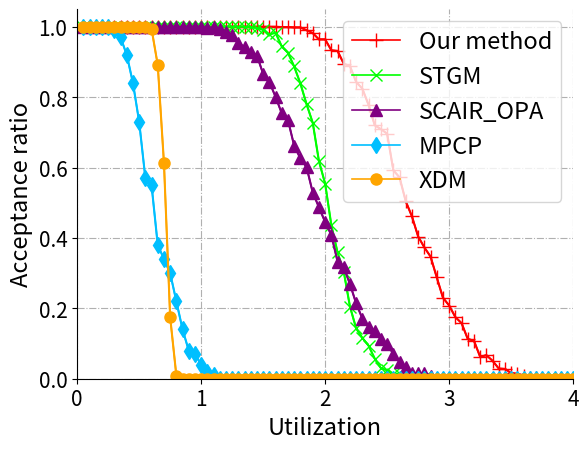

Here is the Python script that generated this plot:
import matplotlib.pyplot as plt

#  M = 5  utilization = (C + S) / T
U = [0.05, 0.1, 0.15, 0.2, 0.25,
     0.3, 0.35, 0.4, 0.45, 0.5,
     0.55, 0.6, 0.65, 0.7, 0.75,
     0.8, 0.85, 0.9, 0.95, 1,
     1.05, 1.1, 1.15, 1.2, 1.25,
     1.3, 1.35, 1.4, 1.45, 1.5,
     1.55, 1.6, 1.65, 1.7, 1.75,
     1.8, 1.85, 1.9, 1.95, 2,
     2.05, 2.1, 2.15, 2.2, 2.25,
     2.3, 2.35, 2.4, 2.45, 2.5,
     2.55, 2.6, 2.65, 2.7, 2.75,
     2.8, 2.85, 2.9, 2.95, 3,
     3.05, 3.1, 3.15, 3.2, 3.25,
     3.3, 3.35, 3.4, 3.45, 3.5,
     3.55, 3.6, 3.65, 3.7, 3.75,
     3.8, 3.85, 3.9, 3.95, 4]

Acc1 = [1, 1, 1, 1,
        1, 1, 1, 1,
        1, 1, 1, 1,
        1, 1, 1, 1,
        1, 1, 1, 1,
        1, 1, 1, 1,
        1, 1, 1, 1,
        1, 1, 1, 1,
        0.999, 0.999, 0.998, 0.998,
        0.990, 0.982, 0.964, 0.964,
        0.933, 0.931, 0.895, 0.888,
        0.843, 0.824, 0.778, 0.720,
        0.709, 0.696, 0.592, 0.572,
        0.504, 0.461, 0.404, 0.373,
        0.347, 0.288, 0.230, 0.208,
        0.175, 0.158, 0.113, 0.108,
        0.062, 0.067, 0.051, 0.029,
        0.028, 0.016, 0.014, 0.009,
        0.002, 0.001, 0, 0,
        0, 0, 0, 0]

Acc2 = [1, 1, 1, 1,
        1, 1, 1, 1,
        1, 1, 1, 1,
        1, 1, 1, 1,
        1, 1, 1, 1,
        1, 1, 1, 1,
        1, 1, 1, 0.998,
        0.997, 0.991, 0.978, 0.983,
        0.944, 0.926, 0.887, 0.839,
        0.780, 0.727, 0.618, 0.554,
        0.436, 0.359, 0.304, 0.205,
        0.143, 0.116, 0.094, 0.057,
        0.030, 0.024, 0.014, 0.014,
        0.006, 0.003, 0.003, 0.001,
        0, 0, 0, 0,
        0, 0, 0, 0,
        0, 0, 0, 0,
        0, 0, 0, 0,
        0, 0, 0, 0,
        0, 0, 0, 0]

Acc3 = [1, 1, 1, 1,
        1, 1, 1, 1,
        1, 1, 1, 1,
        1, 1, 1, 1,
        1, 1, 1, 1,
        0.996, 0.999, 0.993, 0.984,
        0.977, 0.955, 0.941, 0.928,
        0.918, 0.866, 0.843, 0.801,
        0.754, 0.735, 0.662, 0.626,
        0.601, 0.529, 0.487, 0.445,
        0.408, 0.333, 0.316, 0.269,
        0.214, 0.171, 0.147, 0.136,
        0.114, 0.099, 0.070, 0.048,
        0.033, 0.016, 0.016, 0.016,
        0.009, 0.002, 0.002, 0.002,
        0, 0, 0, 0,
        0, 0, 0, 0,
        0, 0, 0, 0,
        0, 0, 0, 0,
        0, 0, 0, 0]

Acc4 = [1, 1, 1, 1,
        1, 0.99, 0.97, 0.92,
        0.84, 0.73, 0.57, 0.55,
        0.38, 0.34, 0.30, 0.22,
        0.14, 0.08, 0.07, 0.04,
        0.02, 0.01, 0, 0,
        0, 0, 0, 0,
        0, 0, 0, 0,
        0, 0, 0, 0,
        0, 0, 0, 0,
        0, 0, 0, 0,
        0, 0, 0, 0,
        0, 0, 0, 0,
        0, 0, 0, 0,
        0, 0, 0, 0,
        0, 0, 0, 0,
        0, 0, 0, 0,
        0, 0, 0, 0,
        0, 0, 0, 0,
        0, 0, 0, 0]

Acc5 = [1, 1, 1, 1,
        1, 1, 1, 1,
        1, 1, 0.998, 0.994,
        0.891, 0.613, 0.175, 0.009,
        0, 0, 0, 0,
        0, 0, 0, 0,
        0, 0, 0, 0,
        0, 0, 0, 0,
        0, 0, 0, 0,
        0, 0, 0, 0,
        0, 0, 0, 0,
        0, 0, 0, 0,
        0, 0, 0, 0,
        0, 0, 0, 0,
        0, 0, 0, 0,
        0, 0, 0, 0,
        0, 0, 0, 0,
        0, 0, 0, 0,
        0, 0, 0, 0,
        0, 0, 0, 0]

plt.title("")
plt.tick_params(labelsize=15)
# plt.rcParams['figure.figsize'] = (5.0, 4.0)
plt.rcParams['figure.dpi'] = 800
plt.xlabel('Utilization', fontsize=17)
plt.ylabel('Acceptance ratio', fontsize=17)
plt.xlim(0, 4.0)
plt.ylim(0, 1.05)
plt.plot(U, Acc1, '+-', label='Our method', color='r', linewidth=1.2, markersize=10)
plt.plot(U, Acc1, color='r')
plt.plot(U, Acc2, 'x-', label='STGM', color='lime', linewidth=1.2, markersize=8)
plt.plot(U, Acc2, color='lime')
plt.plot(U, Acc3, '^-', label='SCAIR_OPA', color='purple', linewidth=1.2, markersize=8)
plt.plot(U, Acc3, color='purple')
plt.plot(U, Acc4, 'd-', label='MPCP', color='deepskyblue', linewidth=1.2, markersize=8)
plt.plot(U, Acc4, color='deepskyblue')
plt.plot(U, Acc5, 'o-', label='XDM', color='orange', linewidth=1.2, markersize=8)
plt.plot(U, Acc5, color='orange')
plt.grid(linestyle='-.')
ax = plt.gca()
ax.spines['right'].set_color('none')
ax.spines['top'].set_color('none')
ax.spines['bottom'].set_position(('data', 0))
ax.spines['left'].set_position(('data', 0))
plt.legend(loc='upper right', fontsize=17)
plt.savefig('./SR.eps', format='eps', dpi=1000)
plt.show()
